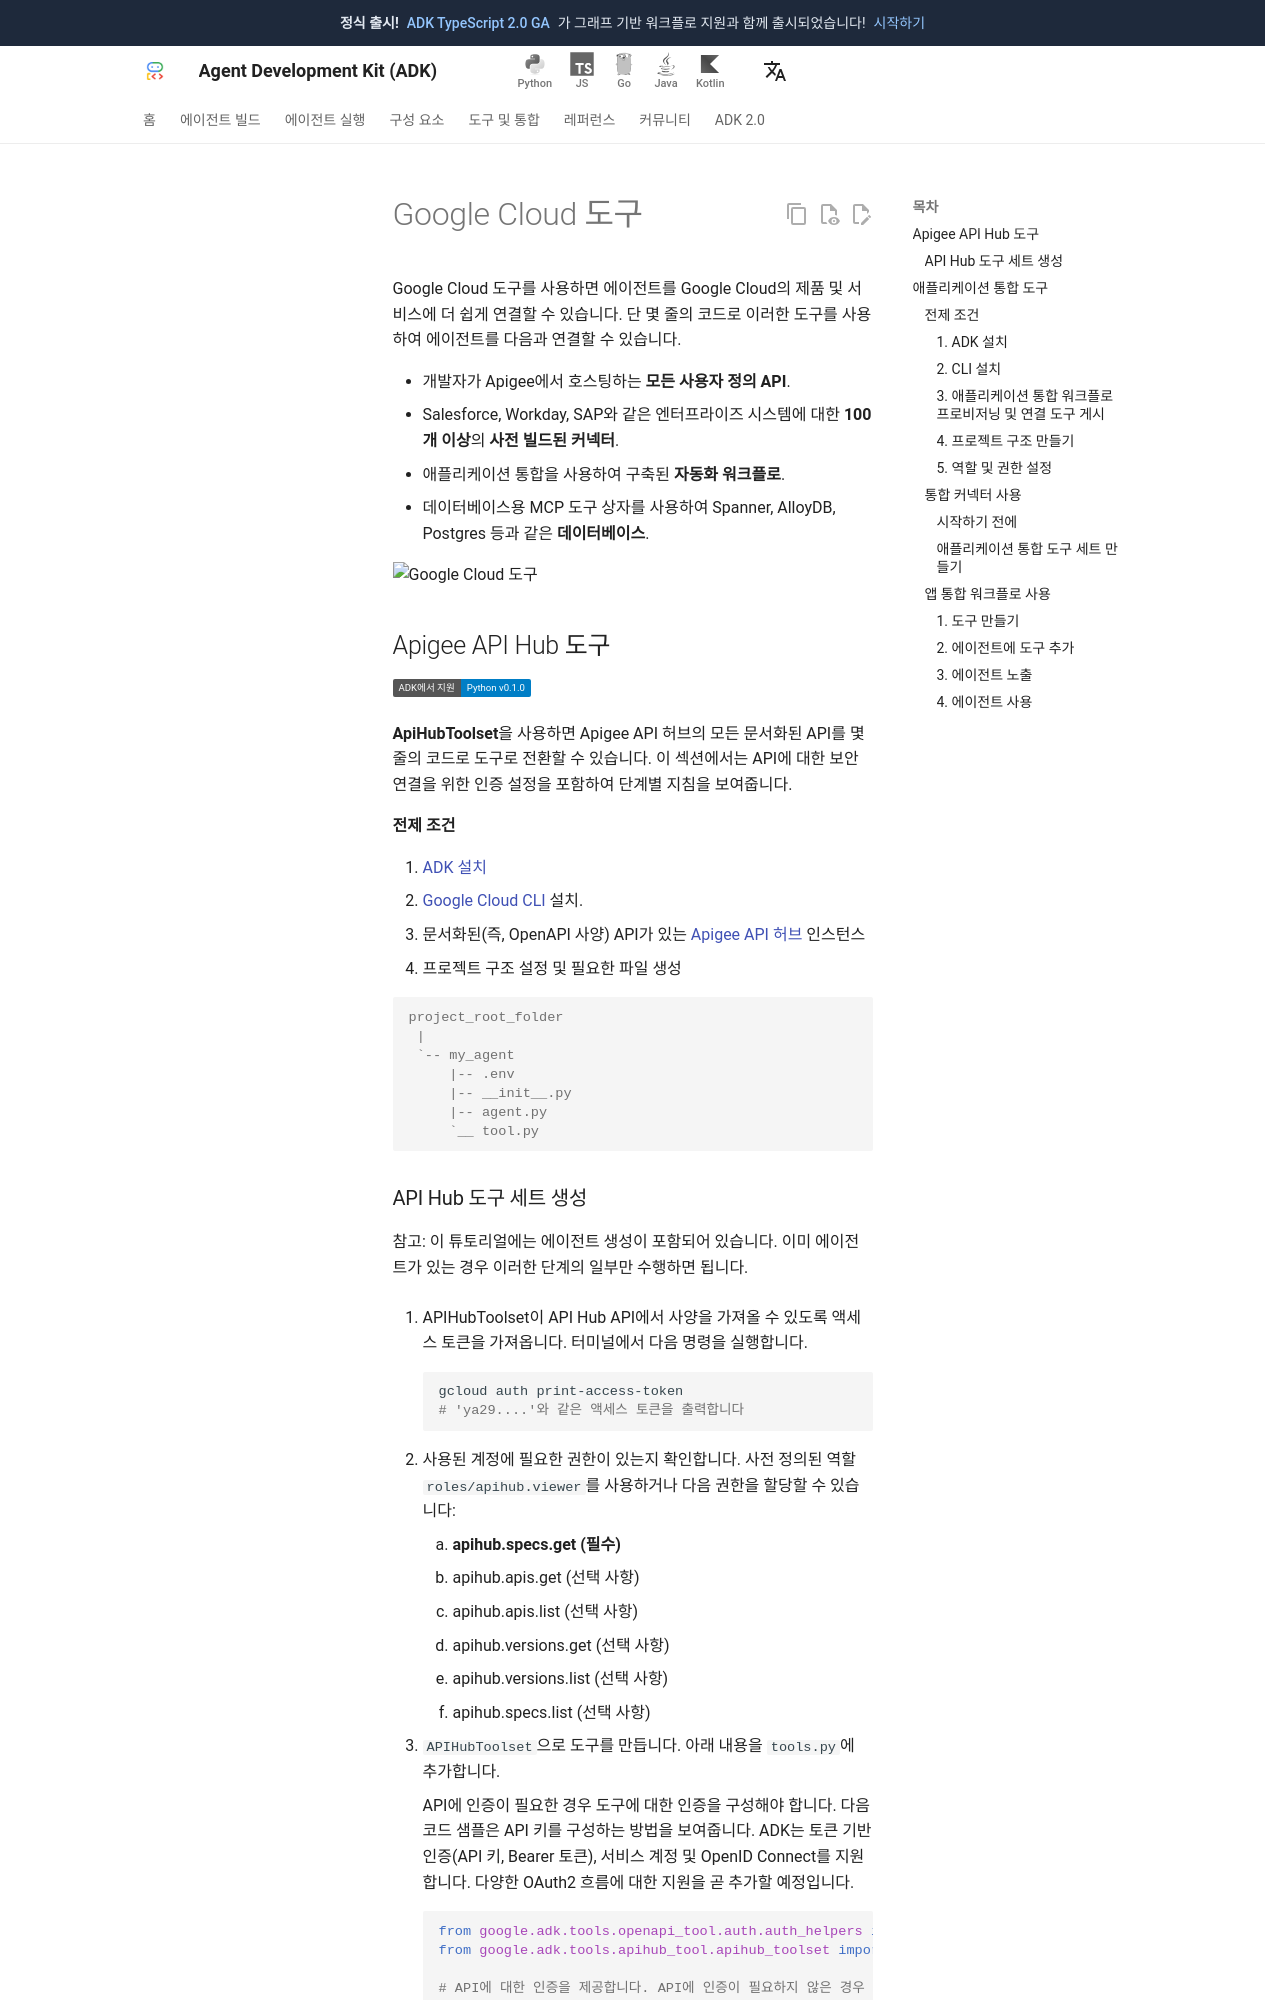

repository: adk-labs/adk-docs · page: ko/tools/google-cloud-tools/index.html · generator: mkdocs

# Google Cloud 도구



Google Cloud 도구를 사용하면 에이전트를 Google Cloud의 제품 및 서비스에 더 쉽게 연결할 수 있습니다. 단 몇 줄의 코드로 이러한 도구를 사용하여 에이전트를 다음과 연결할 수 있습니다.

* 개발자가 Apigee에서 호스팅하는 **모든 사용자 정의 API**.
* Salesforce, Workday, SAP와 같은 엔터프라이즈 시스템에 대한 **100개 이상**의 **사전 빌드된 커넥터**.
* 애플리케이션 통합을 사용하여 구축된 **자동화 워크플로**.
* 데이터베이스용 MCP 도구 상자를 사용하여 Spanner, AlloyDB, Postgres 등과 같은 **데이터베이스**.

![Google Cloud 도구](../assets/google_cloud_tools.svg)

## Apigee API Hub 도구

<div class="language-support-tag">
  <span class="lst-supported">ADK에서 지원</span><span class="lst-python">Python v0.1.0</span>
</div>

**ApiHubToolset**을 사용하면 Apigee API 허브의 모든 문서화된 API를 몇 줄의 코드로 도구로 전환할 수 있습니다. 이 섹션에서는 API에 대한 보안 연결을 위한 인증 설정을 포함하여 단계별 지침을 보여줍니다.

**전제 조건**

1. [ADK 설치](../get-started/installation.md)
2. [Google Cloud CLI](https://cloud.google.com/sdk/docs/install?db=bigtable-docs#installation_instructions) 설치.
3. 문서화된(즉, OpenAPI 사양) API가 있는 [Apigee API 허브](https://cloud.google.com/apigee/docs/apihub/what-is-api-hub) 인스턴스
4. 프로젝트 구조 설정 및 필요한 파일 생성

```console
project_root_folder
 |
 `-- my_agent
     |-- .env
     |-- __init__.py
     |-- agent.py
     `__ tool.py
```
